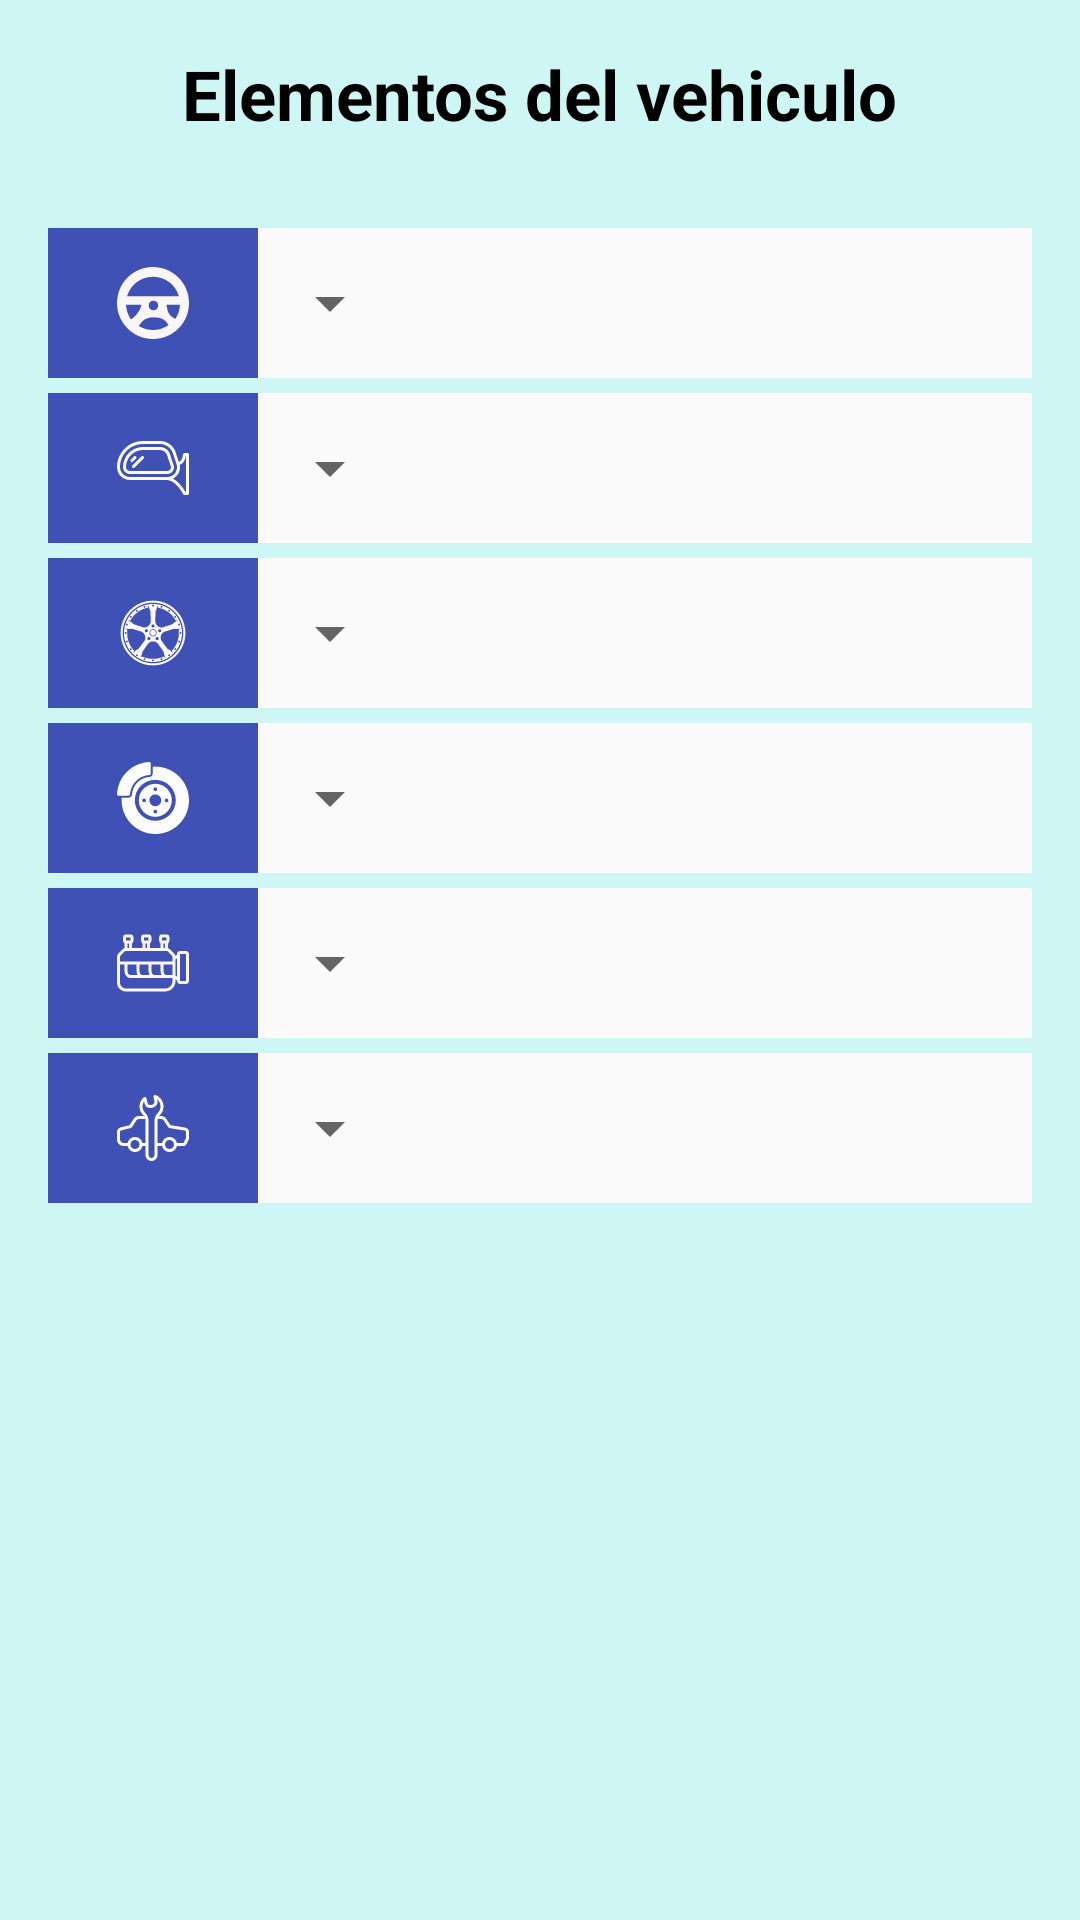

Write the Android layout XML for this screen, with the resource values it uses.
<!-- AndroidManifest.xml: application theme AppTheme -->
<!-- res/layout/tab3.xml -->
<?xml version="1.0" encoding="utf-8"?>
<RelativeLayout xmlns:android="http://schemas.android.com/apk/res/android"
    xmlns:tools="http://schemas.android.com/tools"
    android:layout_width="match_parent"
    android:layout_height="match_parent"
    android:paddingBottom="@dimen/activity_vertical_margin"
    android:paddingLeft="@dimen/activity_horizontal_margin"
    android:paddingRight="@dimen/activity_horizontal_margin"
    android:paddingTop="@dimen/activity_vertical_margin"
    android:background="@color/azulito"
    tools:context="ej6.adsw.dit.upm.es.matestdrivedefinitivo.Tab3">

    <TextView
        android:layout_width="wrap_content"
        android:layout_height="wrap_content"
        android:textSize="23dp"
        android:id="@+id/Seccion3"
        android:layout_centerHorizontal="true"
        android:text="@string/seccion3"
        android:textStyle="bold"
        android:textColor="@color/black"
        android:textAlignment="center"/>

    <LinearLayout
        android:orientation="vertical"
        android:layout_width="match_parent"
        android:layout_height="match_parent"
        android:layout_marginTop="60dp"
        android:focusable="true"
        android:focusableInTouchMode="true"
        android:layout_centerHorizontal="true">

        <LinearLayout
            android:orientation="horizontal"
            android:layout_width="match_parent"
            android:layout_height="wrap_content"
            android:background="#FAFAFA">
            <ImageButton
                android:id="@+id/image_buttonMRA"
                android:layout_width="70dp"
                android:layout_height="50dp"
                android:src="@drawable/mra1"
                android:layout_alignParentLeft="true"
                android:layout_alignParentStart="true"
                android:layout_gravity="center_horizontal"
                android:nestedScrollingEnabled="true"
                android:background="@color/colorPrimary"/>
            <Spinner
                android:id="@+id/spinnerMRA"
                android:layout_width="wrap_content"
                android:layout_height="50dp"
                android:layout_alignTop="@+id/image_buttonMRA"

                android:layout_alignRight="@+id/image_buttonVET"
                android:layout_alignEnd="@+id/image_buttonVET">
            </Spinner>
        </LinearLayout>

        <LinearLayout
            android:orientation="horizontal"
            android:layout_width="match_parent"
            android:layout_height="wrap_content"
            android:background="#FAFAFA"
            android:layout_marginTop="5dp">
            <ImageButton
                android:id="@+id/image_buttonVET"
                android:layout_width="70dp"
                android:layout_height="50dp"
                android:src="@drawable/mra2"
                android:layout_alignParentLeft="true"
                android:layout_alignParentStart="true"
                android:layout_gravity="center_horizontal"
                android:nestedScrollingEnabled="true"
                android:background="@color/colorPrimary"/>
            <Spinner
                android:id="@+id/spinnerVET"
                android:layout_width="wrap_content"
                android:layout_height="50dp"
                android:layout_alignTop="@+id/image_buttonVET"

                android:layout_alignRight="@+id/image_buttonNA"
                android:layout_alignEnd="@+id/image_buttonNA">
            </Spinner>
        </LinearLayout>

        <LinearLayout
            android:orientation="horizontal"
            android:layout_width="match_parent"
            android:layout_height="wrap_content"
            android:background="#FAFAFA"
            android:layout_marginTop="5dp">
            <ImageButton
                android:id="@+id/image_buttonNA"
                android:layout_width="70dp"
                android:layout_height="50dp"
                android:src="@drawable/mra3"
                android:layout_alignParentLeft="true"
                android:layout_alignParentStart="true"
                android:layout_gravity="center_horizontal"
                android:nestedScrollingEnabled="true"
                android:background="@color/colorPrimary"/>
            <Spinner
                android:id="@+id/spinnerNA"
                android:layout_width="wrap_content"
                android:layout_height="50dp"
                android:layout_alignTop="@+id/image_buttonNA"

                android:layout_alignRight="@+id/image_buttonFU"
                android:layout_alignEnd="@+id/image_buttonFU">
            </Spinner>
        </LinearLayout>

        <LinearLayout
            android:orientation="horizontal"
            android:layout_width="match_parent"
            android:layout_height="wrap_content"
            android:background="#FAFAFA"
            android:layout_marginTop="5dp">
            <ImageButton
                android:id="@+id/image_buttonFU"
                android:layout_width="70dp"
                android:layout_height="50dp"
                android:src="@drawable/mra4"
                android:layout_alignParentLeft="true"
                android:layout_alignParentStart="true"
                android:layout_gravity="center_horizontal"
                android:nestedScrollingEnabled="true"
                android:background="@color/colorPrimary"/>
            <Spinner
                android:id="@+id/spinnerFU"
                android:layout_width="wrap_content"
                android:layout_height="50dp"
                android:layout_alignTop="@+id/image_buttonFU"

                android:layout_alignRight="@+id/image_buttonFMA"
                android:layout_alignEnd="@+id/image_buttonFMA">
            </Spinner>
        </LinearLayout>

        <LinearLayout
            android:orientation="horizontal"
            android:layout_width="match_parent"
            android:layout_height="wrap_content"
            android:background="#FAFAFA"
            android:layout_marginTop="5dp">
            <ImageButton
                android:id="@+id/image_buttonFMA"
                android:layout_width="70dp"
                android:layout_height="50dp"
                android:src="@drawable/mra5"
                android:layout_alignParentLeft="true"
                android:layout_alignParentStart="true"
                android:layout_gravity="center_horizontal"
                android:nestedScrollingEnabled="true"
                android:background="@color/colorPrimary"/>
            <Spinner
                android:id="@+id/spinnerFMA"
                android:layout_width="wrap_content"
                android:layout_height="50dp"
                android:layout_alignTop="@+id/image_buttonFMA"

                android:layout_alignRight="@+id/image_buttonARH"
                android:layout_alignEnd="@+id/image_buttonARH">
            </Spinner>
        </LinearLayout>

        <LinearLayout
            android:orientation="horizontal"
            android:layout_width="match_parent"
            android:layout_height="wrap_content"
            android:background="#FAFAFA"
            android:layout_marginTop="5dp">
            <ImageButton
                android:id="@+id/image_buttonARH"
                android:layout_width="70dp"
                android:layout_height="50dp"
                android:src="@drawable/mra6"
                android:layout_alignParentLeft="true"
                android:layout_alignParentStart="true"
                android:layout_gravity="center_horizontal"
                android:nestedScrollingEnabled="true"
                android:background="@color/colorPrimary"/>
            <Spinner
                android:id="@+id/spinnerARH"
                android:layout_width="wrap_content"
                android:layout_height="50dp"
                android:layout_alignTop="@+id/image_buttonARH"

                android:layout_alignRight="@+id/image_buttonARH"
                android:layout_alignEnd="@+id/image_buttonARH">
            </Spinner>
        </LinearLayout>
    </LinearLayout>
</RelativeLayout>
<!-- resources referenced by this layout -->
<resources>
  <color name="azulito">#CEF6F5</color>
  <color name="black">#000000</color>
  <color name="colorPrimary">#3F51B5</color>
  <dimen name="activity_horizontal_margin">16dp</dimen>
  <dimen name="activity_vertical_margin">16dp</dimen>
  <!-- drawable mra1 (drawable) -->
  <vector android:height="24dp" android:viewportHeight="415.969"
      android:viewportWidth="415.969" android:width="24dp" xmlns:android="http://schemas.android.com/apk/res/android">
      <path android:fillColor="#F8F6F6" android:pathData="M208,0C93.1,0 0,93.1 0,208C0,322.9 93.1,416 208,416c114.9,0 208,-93.1 208,-208C416,93.1 322.9,0 208,0zM80.4,302.7c-17,-24.2 -27.4,-56.4 -28.4,-85.1h89C137.8,246.2 107.6,287.7 80.4,302.7zM208,364.2c-30.1,0 -58.1,-8.5 -81.8,-23.3c12,-16.7 26.5,-50 85.8,-50c57.4,0 71.3,23.1 85.8,44.7C272.4,353.6 241.5,364.2 208,364.2zM182.9,222.3c0,-15.2 12.3,-27.5 27.5,-27.5c15.2,0 27.5,12.3 27.5,27.5s-12.3,27.5 -27.5,27.5C195.2,249.8 182.9,237.5 182.9,222.3zM337.5,299.7c-42.7,-17.2 -48.2,-53.5 -51.2,-82.2h77.7C363,246.2 353.3,276.1 337.5,299.7zM57.9,169.7c18.7,-66.9 78.7,-113.2 150,-113.2c71.3,0 131.3,46.2 150,113.2H57.9z"/>
  </vector>
  <!-- drawable mra2 (drawable) -->
  <vector android:height="24dp" android:viewportHeight="512.0"
      android:viewportWidth="512.0" android:width="24dp" xmlns:android="http://schemas.android.com/apk/res/android">
      <path android:fillColor="#FCFBFB" android:pathData="M402.9,236.3l-26.2,-78.6c-10.2,-30.5 -38.6,-51.1 -70.8,-51.1H185.4c-58.7,0 -110.8,35.2 -132.5,89.7c-6.8,16.9 -10.2,34.8 -10.2,53c0,27.1 22.1,49.2 49.2,49.2h266.1c26.1,0 47.4,-21.3 47.4,-47.4C405.3,246.3 404.5,241.2 402.9,236.3zM358,277.3H91.9c-15.4,0 -27.9,-12.5 -27.9,-27.9c0,-15.5 2.9,-30.7 8.7,-45.1C91.3,158 135.5,128 185.4,128h120.4c23,0 43.3,14.7 50.6,36.5L382.6,243c0.9,2.7 1.4,5.5 1.4,8.3C384,265.6 372.3,277.3 358,277.3z"/>
      <path android:fillColor="#FCFBFB" android:pathData="M501.3,149.3H480c-5.6,0 -10.3,4.3 -10.6,9.9c-0,0.5 -3.7,45.8 -29.5,53l-22.7,-68C401.2,96.2 356.5,64 305.9,64H185.4c-76.3,0 -143.8,45.8 -172.1,116.5C4.5,202.5 0,225.7 0,249.4c0,50.7 41.2,91.9 91.9,91.9H352c67.1,0 118,99.8 118.5,100.8c1.8,3.6 5.5,5.9 9.5,5.9h21.3c5.9,0 10.7,-4.8 10.7,-10.7V160C512,154.1 507.2,149.3 501.3,149.3zM91.9,320V320c-38.9,0 -70.6,-31.7 -70.6,-70.6c0,-21 4,-41.5 11.8,-61c25.1,-62.7 84.9,-103.1 152.4,-103.1h120.4c41.4,0 78,26.4 91.1,65.6l26.2,78.5c2.4,7.2 3.5,14.5 3.5,21.8c0,37.9 -30.8,68.7 -68.7,68.7H91.9zM490.7,426.7h-4.3c-9.9,-18 -42.4,-71.2 -88.8,-94.9C427.3,317 448,286.7 448,251.3c0,-6.2 -0.9,-12.3 -2.2,-18.4c30.4,-8.2 40.4,-44.4 43.5,-62.2h1.3V426.7z"/>
      <path android:fillColor="#FCFBFB" android:pathData="M188.9,173.8c-4.2,-4.2 -10.9,-4.2 -15.1,0l-64,64c-4.2,4.2 -4.2,10.9 0,15.1c2.1,2.1 4.8,3.1 7.5,3.1c2.7,0 5.5,-1 7.5,-3.1l64,-64C193,184.7 193,178 188.9,173.8z"/>
      <path android:fillColor="#FCFBFB" android:pathData="M135.5,173.8c-4.2,-4.2 -10.9,-4.2 -15.1,0l-21.3,21.3c-4.2,4.2 -4.2,10.9 0,15.1c2.1,2.1 4.8,3.1 7.5,3.1s5.5,-1 7.5,-3.1l21.3,-21.3C139.7,184.7 139.7,178 135.5,173.8z"/>
  </vector>
  <string name="seccion3">Elementos del vehiculo</string>
  <style name="AppTheme" parent="Theme.AppCompat.Light.DarkActionBar">
          
          <item name="colorPrimary">@color/colorPrimary</item>
          <item name="colorPrimaryDark">@color/colorPrimaryDark</item>
          <item name="colorAccent">@color/colorAccent</item>
          
          <item name="windowActionBar">false</item>
          <item name="windowNoTitle">true</item>
      </style>
  <color name="colorPrimaryDark">#303F9F</color>
  <color name="colorAccent">#FF4081</color>
</resources>
